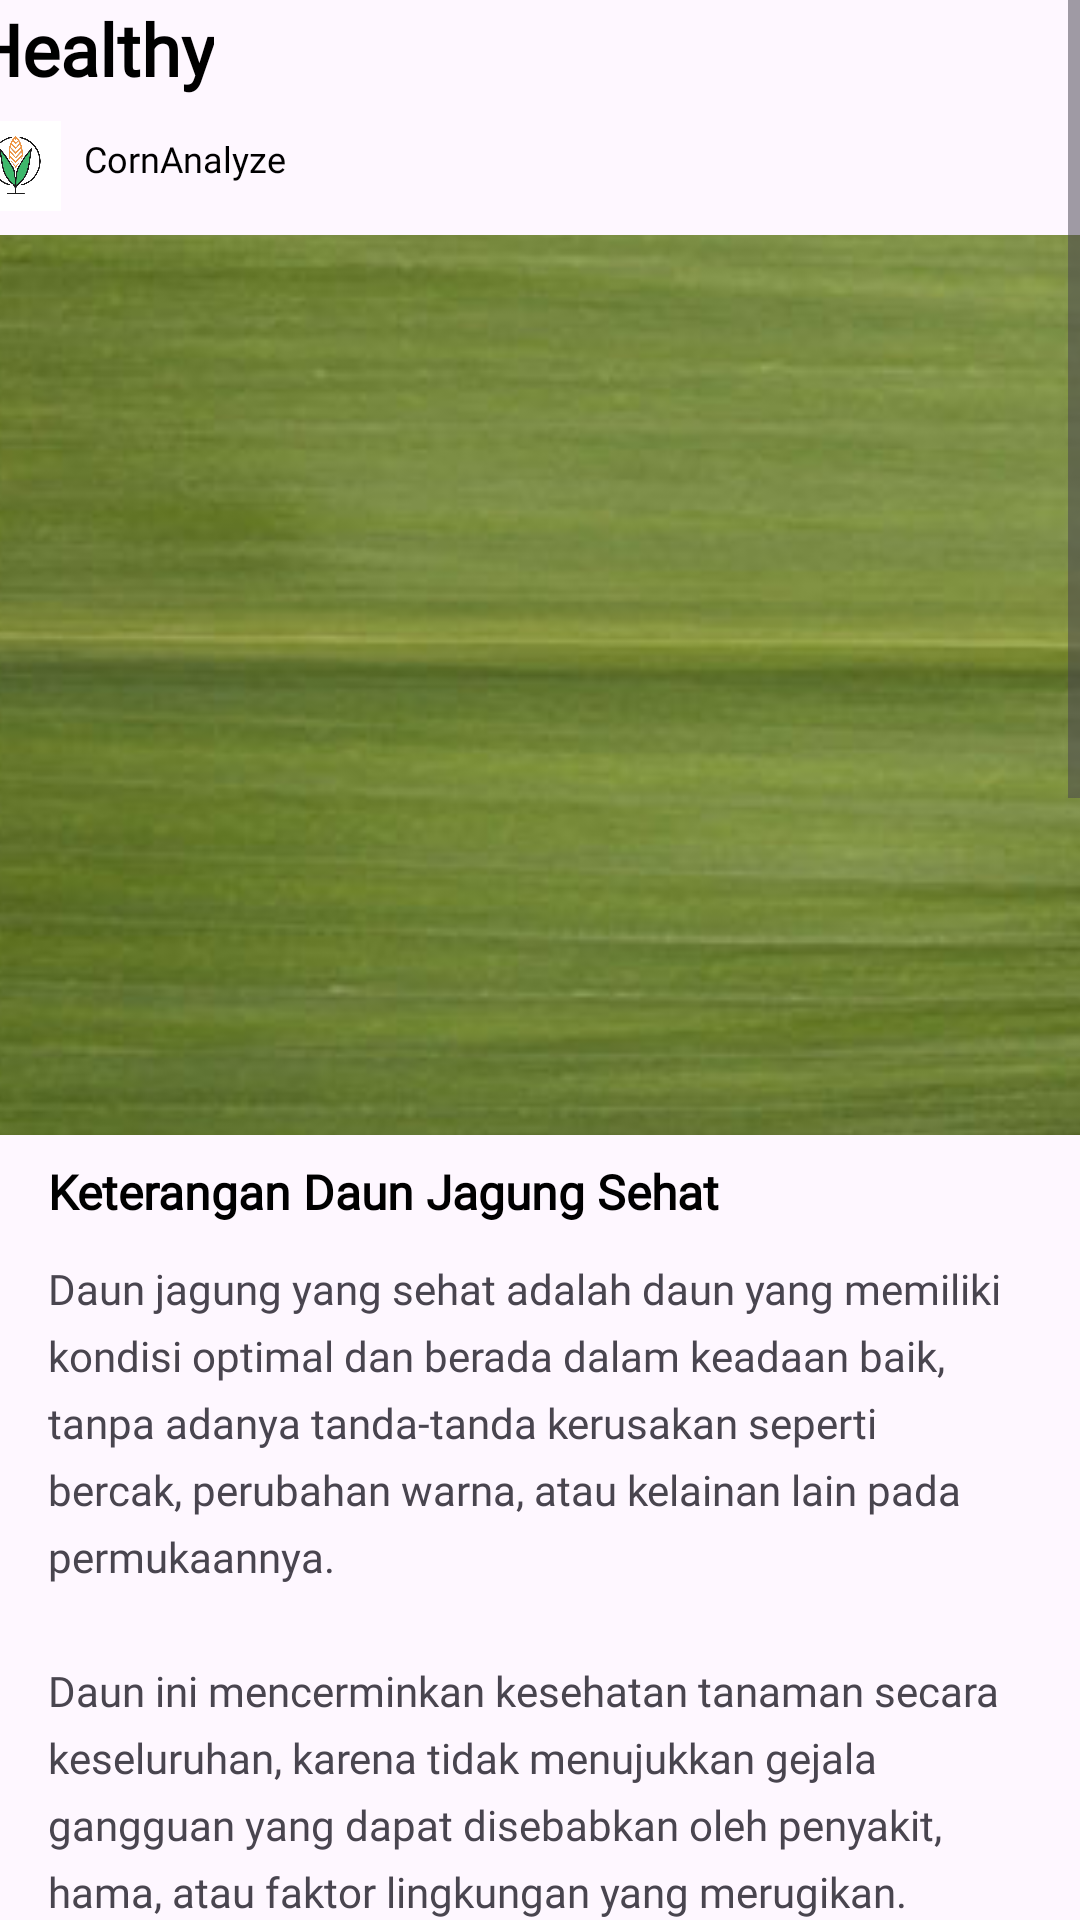

Write the Android layout XML for this screen, with the resource values it uses.
<!-- AndroidManifest.xml: application theme Theme.CornAnalyze -->
<!-- res/layout/activity_health_leaf.xml -->
<?xml version="1.0" encoding="utf-8"?>
<ScrollView xmlns:android="http://schemas.android.com/apk/res/android"
    xmlns:tools="http://schemas.android.com/tools"
    android:layout_width="match_parent"
    android:layout_height="match_parent"
    xmlns:app="http://schemas.android.com/apk/res-auto"
    tools:context=".leaf.HealthLeaf"
    android:fitsSystemWindows="true">

    <androidx.constraintlayout.widget.ConstraintLayout
        android:layout_width="wrap_content"
        android:layout_height="wrap_content"
        android:fitsSystemWindows="true">

        <TextView
            android:id="@+id/tv_healthy"
            android:layout_width="wrap_content"
            android:layout_height="wrap_content"
            android:text="@string/healthy_title"
            android:fontFamily="@font/poppins_bold"
            android:textColor="@color/black"
            android:textSize="24sp"
            android:textStyle="bold"
            app:layout_constraintStart_toStartOf="@+id/imageView2"
            app:layout_constraintTop_toTopOf="parent" />

        <ImageView
            android:id="@+id/imageView3"
            android:layout_width="30dp"
            android:layout_height="30dp"
            android:layout_marginTop="8dp"
            android:src="@drawable/ic_logo"
            android:background="@drawable/rounded_corner"
            app:layout_constraintStart_toStartOf="@+id/tv_healthy"
            app:layout_constraintTop_toBottomOf="@+id/tv_healthy" />

        <TextView
            android:id="@+id/tv_name"
            android:layout_width="wrap_content"
            android:layout_height="wrap_content"
            android:layout_marginStart="8dp"
            android:layout_marginBottom="5dp"
            android:text="@string/app_name"
            android:textColor="@color/black"
            android:fontFamily="@font/poppins_medium"
            android:textSize="12sp"
            app:layout_constraintBottom_toBottomOf="@+id/imageView3"
            app:layout_constraintStart_toEndOf="@+id/imageView3"
            app:layout_constraintTop_toTopOf="@+id/imageView3" />

        <ImageView
            android:id="@+id/imageView2"
            android:layout_width="380dp"
            android:layout_height="300dp"
            android:layout_marginTop="8dp"
            android:background="@drawable/rounded_corner"
            android:clipToOutline="true"
            android:scaleType="centerCrop"
            android:src="@drawable/iv_healthy"
            app:layout_constraintEnd_toEndOf="parent"
            app:layout_constraintStart_toStartOf="parent"
            app:layout_constraintTop_toBottomOf="@+id/imageView3" />

        <LinearLayout
            android:layout_width="match_parent"
            android:layout_height="wrap_content"
            android:layout_marginStart="8dp"
            android:layout_marginEnd="8dp"
            android:orientation="vertical"
            android:padding="8dp"
            app:layout_constraintEnd_toEndOf="parent"
            app:layout_constraintStart_toStartOf="parent"
            app:layout_constraintTop_toBottomOf="@+id/imageView2">

            
            <TextView
                android:id="@+id/title"
                android:layout_width="match_parent"
                android:layout_height="wrap_content"
                android:paddingBottom="12dp"
                android:text="@string/keterangan_daun_jagung_sehat"
                android:textColor="@color/black"
                android:fontFamily="@font/poppins_medium"
                android:textSize="16sp"
                android:textStyle="bold"/>

            
            <TextView
                android:id="@+id/long_description"
                android:layout_width="match_parent"
                android:layout_height="wrap_content"
                android:lineSpacingExtra="6dp"
                android:paddingBottom="16dp"
                android:text="@string/deskripsi_healthy"
                android:textSize="14sp"
                android:fontFamily="@font/poppins_regular" />

            
            <TextView
                android:id="@+id/ciri_title"
                android:layout_width="match_parent"
                android:layout_height="wrap_content"
                android:paddingBottom="8dp"
                android:text="@string/ciri_ciri_daun_jagung_sehat"
                android:fontFamily="@font/poppins_medium"
                android:textColor="@color/black"
                android:textSize="16sp"
                android:textStyle="bold" />

            
            <TextView
                android:id="@+id/ciri_healthy"
                android:layout_width="match_parent"
                android:layout_height="wrap_content"
                android:lineSpacingExtra="6dp"
                android:paddingBottom="12dp"
                android:text="@string/ciri_healthy"
                android:textSize="14sp" />
            

            
            <TextView
                android:id="@+id/tv_sumber_bercakdaun_isi"
                android:layout_width="match_parent"
                android:layout_height="wrap_content"
                android:fontFamily="@font/poppins_regular"
                android:lineSpacingExtra="6dp"
                android:paddingBottom="12dp"
                android:text="@string/sumber_healthy"
                android:textColor="#757575"
                android:textSize="12sp" />

        </LinearLayout>
    </androidx.constraintlayout.widget.ConstraintLayout>

</ScrollView>
<!-- resources referenced by this layout -->
<resources>
  <color name="black">#FF000000</color>
  <!-- drawable ic_logo: jpg bitmap (drawable, 122780 bytes) -->
  <!-- drawable iv_healthy: jpg bitmap (drawable, 21710 bytes) -->
  <string name="app_name">CornAnalyze</string>
  <string name="ciri_ciri_daun_jagung_sehat">Ciri-Ciri Daun Jagung Sehat:</string>
  <string name="ciri_healthy">Berikut adalah ciri-ciri daun jagung sehat : \n\n1. Jumlah daun : Jumlah daun jagung sesuai dengan jumlah buku pada batangnya, umumnya berkisar 10-18 helai daun. \n\n2. Pola daun : Pola daun jagung berupa garis lurus sepanjang daun, garis-gairs tersebut memiliki jarak tertentu.</string>
  <string name="deskripsi_healthy">Daun jagung yang sehat adalah daun yang memiliki kondisi optimal dan berada dalam keadaan baik, tanpa adanya tanda-tanda kerusakan seperti bercak, perubahan warna, atau kelainan lain pada permukaannya. \n\nDaun ini mencerminkan kesehatan tanaman secara keseluruhan, karena tidak menujukkan gejala gangguan yang dapat disebabkan oleh penyakit, hama, atau faktor lingkungan yang merugikan. \n\nDaun jagung merupakan jenis daun sempurna yang memiliki bentuk memanjang. Salah satu ciri khasnya adalah kehadiran ligula yang terletak di antara pelepah daun dan helai daun. Tulang daun jagung tersusun sejajar dengan ibu tulang daun, menciptakan struktur yang teratur. Permukaan daun ini bervariasi, ada yang terasa licin saat disentuh, tetapi ada juga yang memiliki lapisan berambut halus. \n\nStomata pada daun jagung memiliki bentuk unik yang menyerupai halter, sebuah karakteristik khas dari tanaman yang termasuk dalam famili Poaceae. Setiap stomata dikelilingi oleh sel-sel epidermis berbentuk seperti kipas. Struktur ini memiliki fungsi penting dalam membantu tanaman merespons defisit air yang terjadi pada sel-sel daun, sehingga memungkinkan daun jagung untuk beradaptasi dengan kondisi lingkungan yang kering atau kurang air.</string>
  <string name="healthy_title">Healthy</string>
  <string name="keterangan_daun_jagung_sehat">Keterangan Daun Jagung Sehat</string>
  <string name="sumber_healthy">Sumber : \n1. Skripsi : Reza Mawarni,Resty Wulaningrum,Risa Helilintar "Implementasi Metode CNN Pada Klasifikasi Penyakit Jagung". \n2. Skripsi : Alima Maolidea Suri "Uji Efektivitas Ekstrak Daun Jeruk Nipis (Citrus aurantifolia) Sebagai Bioherbisida Untuk Pengencalian Gulma Teki (Cyperus rotundus) Pada Tanaman Jagung</string>
  <style name="Theme.CornAnalyze" parent="Base.Theme.CornAnalyze" />
  <style name="Base.Theme.CornAnalyze" parent="Theme.Material3.Light">
          
          <item name="colorPrimary">@color/black</item>
          
      </style>
</resources>
